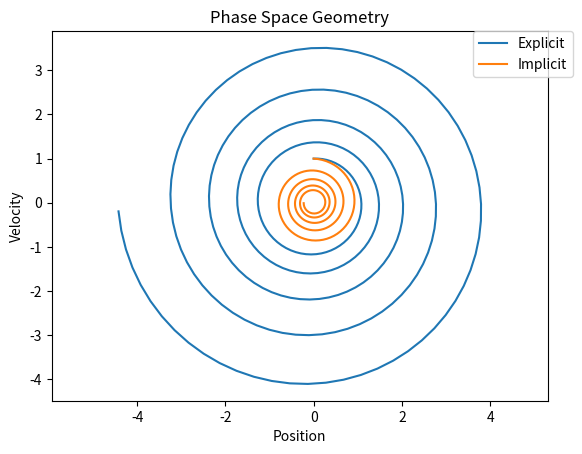

The script that saved this image:
import numpy as np, matplotlib.pyplot as plt

if __name__ == '__main__':
	n = 30
	h =  .1
	n = int(n / h)
	i_position = np.zeros(n)
	i_velocity = np.zeros(n)
	time = np.linspace(0, h * n, n)
	i_position[0] = 0
	i_velocity[0] = 1
	position = np.zeros(n)
	velocity = np.zeros(n)
	position[0] = 0
	velocity[0] = 1
	for i in range(1, n):
		i_position[i] = (i_position[i - 1] + h * i_velocity[i - 1]) / (1 + h**2)
		i_velocity[i] = (i_velocity[i - 1] - h * i_position[i - 1]) / (1 + h**2)
		position[i] = position[i - 1] + h * velocity[i - 1]
		velocity[i] = velocity[i - 1] - h * position[i - 1]
	plt.plot(position, velocity, label = 'Explicit')
	plt.plot(i_position, i_velocity, label = 'Implicit')
	plt.xlabel('Position')
	plt.ylabel('Velocity')
	plt.title('Phase Space Geometry')
	plt.legend(bbox_to_anchor=(1.05, 1), loc=1, borderaxespad=0.)
	plt.axis('equal')
	plt.savefig('phase_space.pdf')